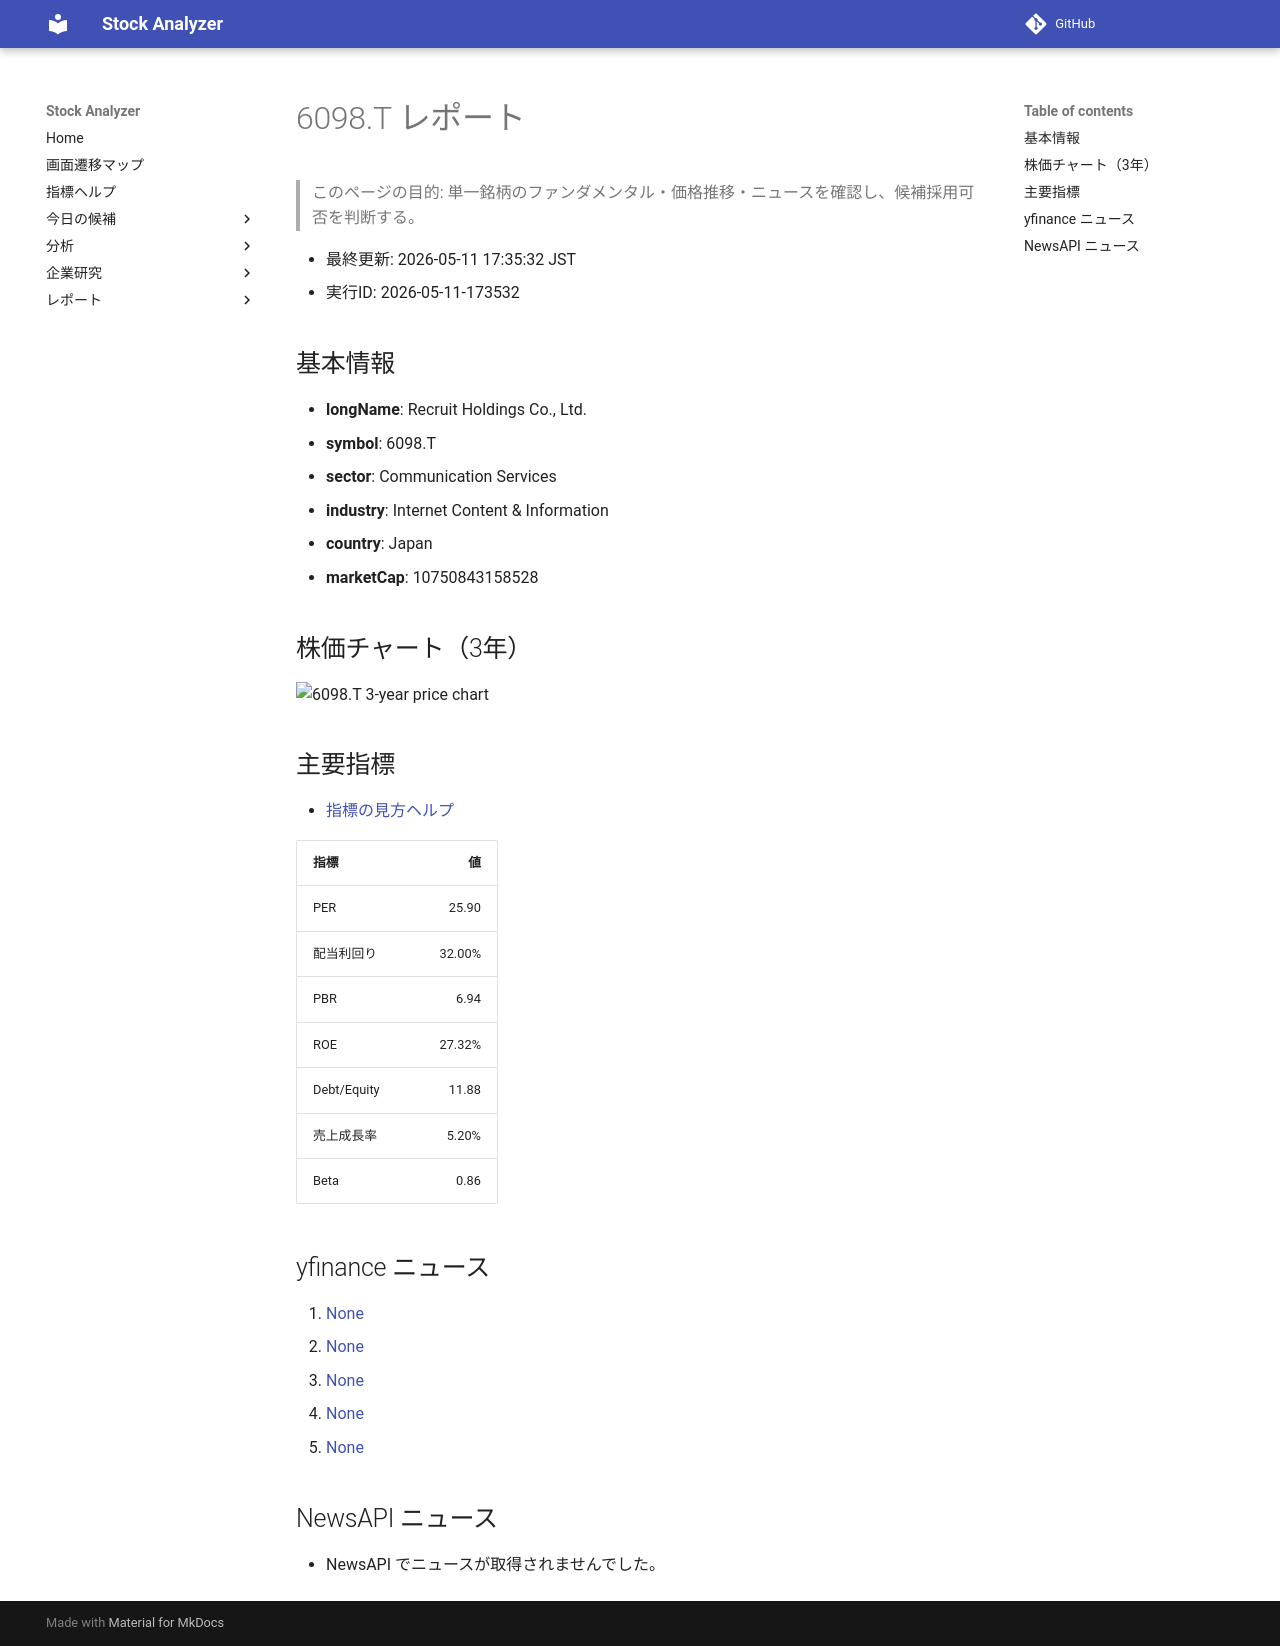

repository: Yumi-note/Making-APP · page: reports/2026-05-11/173532/6098_T/index.html · generator: mkdocs

# 6098.T レポート

> このページの目的: 単一銘柄のファンダメンタル・価格推移・ニュースを確認し、候補採用可否を判断する。

- 最終更新: 2026-05-11 17:35:32 JST
- 実行ID: 2026-05-11-173532

## 基本情報

- **longName**: Recruit Holdings Co., Ltd.
- **symbol**: 6098.T
- **sector**: Communication Services
- **industry**: Internet Content & Information
- **country**: Japan
- **marketCap**: 10750843158528

## 株価チャート（3年）

![6098.T 3-year price chart](6098_T_3y.png)

## 主要指標

- [指標の見方ヘルプ](../../../../indicators.md)

| 指標 | 値 |
|---|---:|
| PER | 25.90 |
| 配当利回り | 32.00% |
| PBR | 6.94 |
| ROE | 27.32% |
| Debt/Equity | 11.88 |
| 売上成長率 | 5.20% |
| Beta | 0.86 |

## yfinance ニュース

1. [None](None)
2. [None](None)
3. [None](None)
4. [None](None)
5. [None](None)

## NewsAPI ニュース

- NewsAPI でニュースが取得されませんでした。
